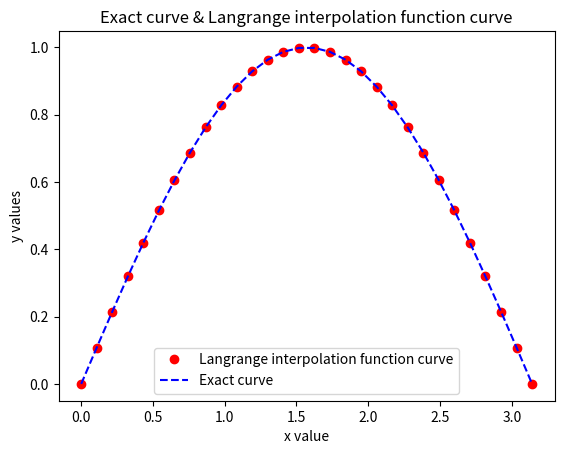

Write Python code to recreate this figure.
# -*- coding: utf-8 -*-
"""
Created on Sun Jul 25 02:00:56 2021

[redacted]
"""


import numpy as np
import matplotlib.pyplot as plt

__all__=['L_k','p_L','graph']

def L_k(x,k,xp,yp):
    
    tempvar=xp[xp!=xp[k]].copy()
    outputArg1=np.prod((x-tempvar)/(xp[k]-tempvar))
    
    return outputArg1

def p_L(x,xp,yp):
    
    runsum=0
    for i in range(len(yp)):
        runsum+=yp[i]*L_k(x,i,xp,yp)
        
    return runsum

def test_p_L():
    
    xp=np.linspace(0,np.pi,5)
    yp=np.sin(xp)

    tempvar=[abs(yp[ind]-p_L(xvalue,xp,yp)) <1E-7 for ind, xvalue in enumerate(xp)]
    
    tempvar=np.array(tempvar,dtype=bool)
    
    assert tempvar.all(), 'Test failed!'
 
def graph(f,n,xmin,xmax,resolution=1001):
    
    plt.clf()
    xp=np.linspace(xmin,xmax,n)
    yp=f(xp)
    
    xnew=np.linspace(xmin,xmax,resolution)
    ynew=np.array([p_L(xvalue,xp,yp) for xvalue in xnew])
    plt.plot(xnew,ynew,'ro')
    plt.xlabel('x value')
    plt.ylabel('y values')
    plt.title('Exact curve & Langrange interpolation function curve')
    plt.plot(xp,yp,'b--')
    plt.legend(['Langrange interpolation function curve','Exact curve'])
    plt.show()
    

if __name__ == '__main__':
    
    test_p_L()
    graph(np.sin,30,0,np.pi,resolution=30)